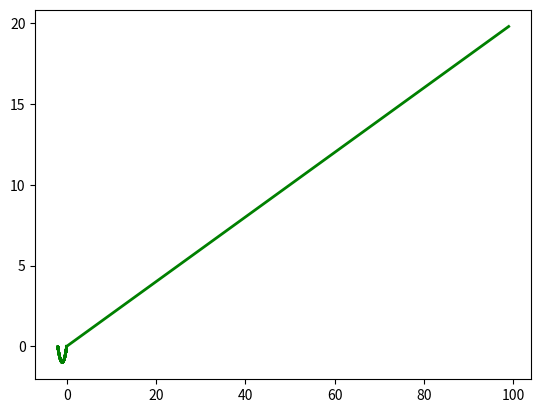

Here is the Python script that generated this plot:
import numpy as np
import matplotlib.pyplot as plt
import matplotlib.animation as animation
from mpl_toolkits.mplot3d import Axes3D


# References
# https://gist.github.com/neale/e32b1f16a43bfdc0608f45a504df5a84
# https://towardsdatascience.com/animations-with-matplotlib-d96375c5442c
# https://riptutorial.com/matplotlib/example/23558/basic-animation-with-funcanimation

# ANIMATION FUNCTION
def func(num, dataSet, line):
    # NOTE: there is no .set_data() for 3 dim data...
    line.set_data(dataSet[0:2, :num])
    line.set_3d_properties(dataSet[2, :num])
    return line


# THE DATA POINTS
t = np.arange(0, 20, 0.2)  # This would be the z-axis ('t' means time here)
x = np.cos(t) - 1
y = 1 / 2 * (np.cos(2 * t) - 1)
dataSet = np.array([x, y, t])
numDataPoints = len(t)

# GET SOME MATPLOTLIB OBJECTS
fig = plt.figure()
ax = Axes3D(fig)

# NOTE: Can't pass empty arrays into 3d version of plot()
line = plt.plot(dataSet[0], dataSet[1], dataSet[2], lw=2, c='g')[0]  # For line plot

# AXES PROPERTIES]
# ax.set_xlim3d([limit0, limit1])
ax.set_xlabel('X(t)')
ax.set_ylabel('Y(t)')
ax.set_zlabel('time')
ax.set_title('Trajectory of electron for E vector along [120]')

# Creating the Animation object
line_ani = animation.FuncAnimation(fig, func, frames=numDataPoints, fargs=(dataSet, line), interval=50, blit=False)
# line_ani.save(r'AnimationNew.mp4')


plt.show()